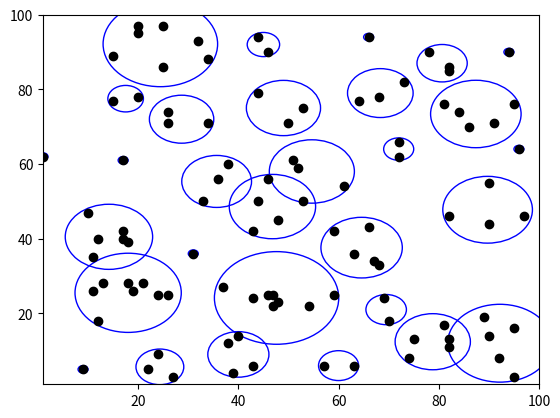

Write Python code to recreate this figure.
# this is not CURE, just heirarchical clustering
# this is used to practice making a clustering algorithm

import numpy as np
import matplotlib.pyplot as plt
import math

# a vertex is just an x position and a y position
# this makes is easier for grouping vertices together 
# rather than having 2 arrays for the x and y positions I can have 1 array with the x and y positions together
# I could have just used tuples or something but I prefer to have my own class
class Vertex:
    def __init__(self, _x=0, _y=0):
        self.x = _x
        self.y = _y
    def __repr__(self):
        return f"({self.x}, {self.y})"

# A Cluster is an array of vertices, a centroid, and a radius
# this makes it easier than having a multi-dimensional array of vertices
# each cluster can easily calculate its own centroid
class Cluster:
    def __init__(self, _vertices=[]):
        self.vertices = _vertices
        self.centroid = Vertex()
        self.calc_centroid()
        self.radius = self.calc_radius()
    def __repr__(self):
        return str(self.vertices)
    def calc_centroid(self):
        x_sum = 0
        y_sum = 0
        for c in self.vertices:
            x_sum += c.x
            y_sum += c.y
        self.centroid = Vertex(x_sum/len(self.vertices), y_sum/len(self.vertices))   
    def calc_radius(self):
        radius = 0
        for v in self.vertices:            
            distance = euclidean_distance(v, self.centroid)
            if distance > radius:
                radius = distance
        return radius        


class Entry:
    def __init__(self, key, val):
        self.key = key
        self.value = val

# i had to make my own map structure 
# because the map given by python wasn't what I was looking for
class ClusterMap:
    def __init__(self):
       self.entries = []
    def getValue(self, key):    # get the value at the key
        for e in self.entries:
            if e.key == key:
                return e.value
    def add(self, key, value):      # adds a new key value pair
        if not self.contains(key):
            self.entries.append(Entry(key, value))
    def contains(self, key):
        for e in self.entries:
            if e.key == key:
                return True
        return False
    def set(self, key, value):      # updates the value for a given key
        if not self.contains(key):
            self.add(key, value)
            return
        for e in self.entries:
            if e.key == key:
                e.value = value
                break
    

# calculates the number of vertices in a list of clusters
def num_vertices(clusters):
    count = 0
    for c in clusters:
        count += len(c.vertices)
    return count

# concatenates 2 clusters and returns the new cluster
def concat_clusters(c1, c2):
    vertices = c1.vertices + c2.vertices
    return Cluster(vertices)

# calculates the euclidean distance between 2 vertices
def euclidean_distance(v1, v2):
    dx = abs(v2.x-v1.x)
    dy = abs(v2.y-v1.y)    
    return math.sqrt(dx**2 + dy**2)

# draws a graph with x and y values
def draw_graph(clusters):
    x, y = get_raw_xy(clusters)
    # print(x)
    # print(y)
    
    fig, ax = plt.subplots()
    
    for cluster in clusters:
        _x = cluster.centroid.x
        _y = cluster.centroid.y
        circle = plt.Circle((_x, _y), cluster.radius+1, color='blue', fill=False)
        ax.add_patch(circle)

    ax.set_ylim(1,100)
    ax.set_xlim(1,100)

    ax.plot(x, y, 'o', color='black')

    plt.show()

# gets the raw x and y data as their own lists from a list of clusters
def get_raw_xy(clusters):
    x = []
    y = []
    for c in clusters:
        for v in c.vertices:
            x.append(v.x)
            y.append(v.y)
    return x, y

# not currently used by the algorithm
def f(avg, density):
    a = 0.2
    return a - ((-avg/density)+1)*a

# not currently used by the algorithm
def calc_density(cluster):
    max_x, max_y = 0
    min_x, min_y = math.inf
    for vertex in cluster:
        if vertex.x > max_x:
            max_x = vertex.x
        if vertex.y > max_y:
            max_y = vertex.y
        if vertex.x < min_x:
            min_x = vertex.x
        if vertex.y < min_y:
            min_y = vertex.y
    x = max_x - min_x
    y = max_y - min_y
    area = x * y
    density = len(cluster.vertices) / area
    return density

# print information about the clusters
def print_clusters(clusters):
    print(f'Cluster Count: {len(clusters)}')
    print(f'Vertex Count: {num_vertices(clusters)}')
    for c in clusters:
        for v in c.vertices:
            print(v, end='')
        print('\n')

# returns a random set of vertices as an x array and a y array
def random_vertices(count):
    x = np.random.randint(low=1, high=100, size=count)
    y = np.random.randint(low=1, high=100, size=count)
    return x, y

# this will return vertices that are very obviously have their own clusters
# only used for debugging purposes
def cluster_test_vertices(count):
    vertices = int(count/4)
    lowest_low = 5
    highest_low = 25
    lowest_high = 75
    highest_high = 95

    x0 = np.random.randint(low=lowest_low, high=highest_low, size=vertices)
    y0 = np.random.randint(low=lowest_low, high=highest_low, size=vertices)

    x1 = np.random.randint(low=lowest_low, high=highest_low,   size=vertices)
    y1 = np.random.randint(low=lowest_high, high=highest_high, size=vertices)

    x2 = np.random.randint(low=lowest_high, high=highest_high, size=vertices)
    y2 = np.random.randint(low=lowest_high, high=highest_high, size=vertices)

    x3 = np.random.randint(low=lowest_high, high=highest_high, size=vertices)
    y3 = np.random.randint(low=lowest_low, high=highest_low,  size=vertices)

    x = np.concatenate((x0, x1, x2, x3), axis=0)
    y = np.concatenate((y0, y1, y2, y3), axis=0)
    return x, y
    

# this is the main heirarchical clustering algorithm
def hierarchical_clustering(vertex_count, goal_cluster_count):
    # generates random x and y values for the vertices
    x, y = random_vertices(vertex_count)
    # x, y = cluster_test_vertices(vertex_count)

    # static data for debugging purposes
    # x = [12, 9, 18, 70, 75, 85, 30, 60, 70, 20]
    # y = [60, 70, 66, 80, 77, 85, 50, 20, 22, 20]
   
    clusters = [] # the list of the clusters

    # make clusters out of the randomly generated x and y values
    for i in range(vertex_count):        
        v = Vertex(x[i], y[i])
        cluster = Cluster([v])
        clusters.append(cluster)  
    
    # num_clusters is the number of clusters that has been created by the algorithm 
    # it is first equal to the size of the array becasue each vertex is originally its own cluster
    num_clusters = len(clusters) 

    # this is the main algorithm and it will loop until the goal number of clusters has been reached
    # basically it works by finding the closest cluster for every cluster
    # then the algorithm puts all the closest pairs into map data structure
    # then it loops over the map and finds the pair of clusters that are closest to each other
    # it combines those clusters into a new cluster, deletes the old clusters and appends the new cluster
    # this is about the slowest way to do this but it actually works really well
    while num_clusters > goal_cluster_count:
        c_map = ClusterMap() # a cluster map will map a cluster to its closest neighbor
        # find all the closest points and add them to the map
        for i in range(len(clusters)):
            nearest_neighbor_distance = math.inf            
            for j in range(len(clusters)):
                if i != j:  # so a cluster doesn't consider itself as its closest neighbor
                    distance = euclidean_distance(clusters[i].centroid, clusters[j].centroid)
                    if distance < nearest_neighbor_distance:
                        nearest_neighbor_distance = distance
                        c_map.set(clusters[i], clusters[j])
        closest_pair = 0  # index of closest pair
        closest_pair_distance = math.inf  
        # loops over all the entries and finds the closest pair of clusters
        for i in range(len(c_map.entries)):
            e = c_map.entries[i]
            distance = euclidean_distance(e.key.centroid, e.value.centroid)
            if distance < closest_pair_distance:
                closest_pair = i
                closest_pair_distance = distance
        # make a new cluster, delete the old ones, and add the new one
        closest_clusters = c_map.entries[closest_pair]
        new_cluster = concat_clusters(closest_clusters.key, closest_clusters.value)
        clusters.remove(closest_clusters.key)
        clusters.remove(closest_clusters.value)
        clusters.append(new_cluster)
        num_clusters = len(clusters)
        # print(f'len clusters: {len(clusters)}')
        # print_clusters(clusters)
    draw_graph(clusters)

def main():
    count_vertices = 100
    desired_cluster_count = 30
    hierarchical_clustering(count_vertices, desired_cluster_count)

if __name__ == "__main__":
    main()